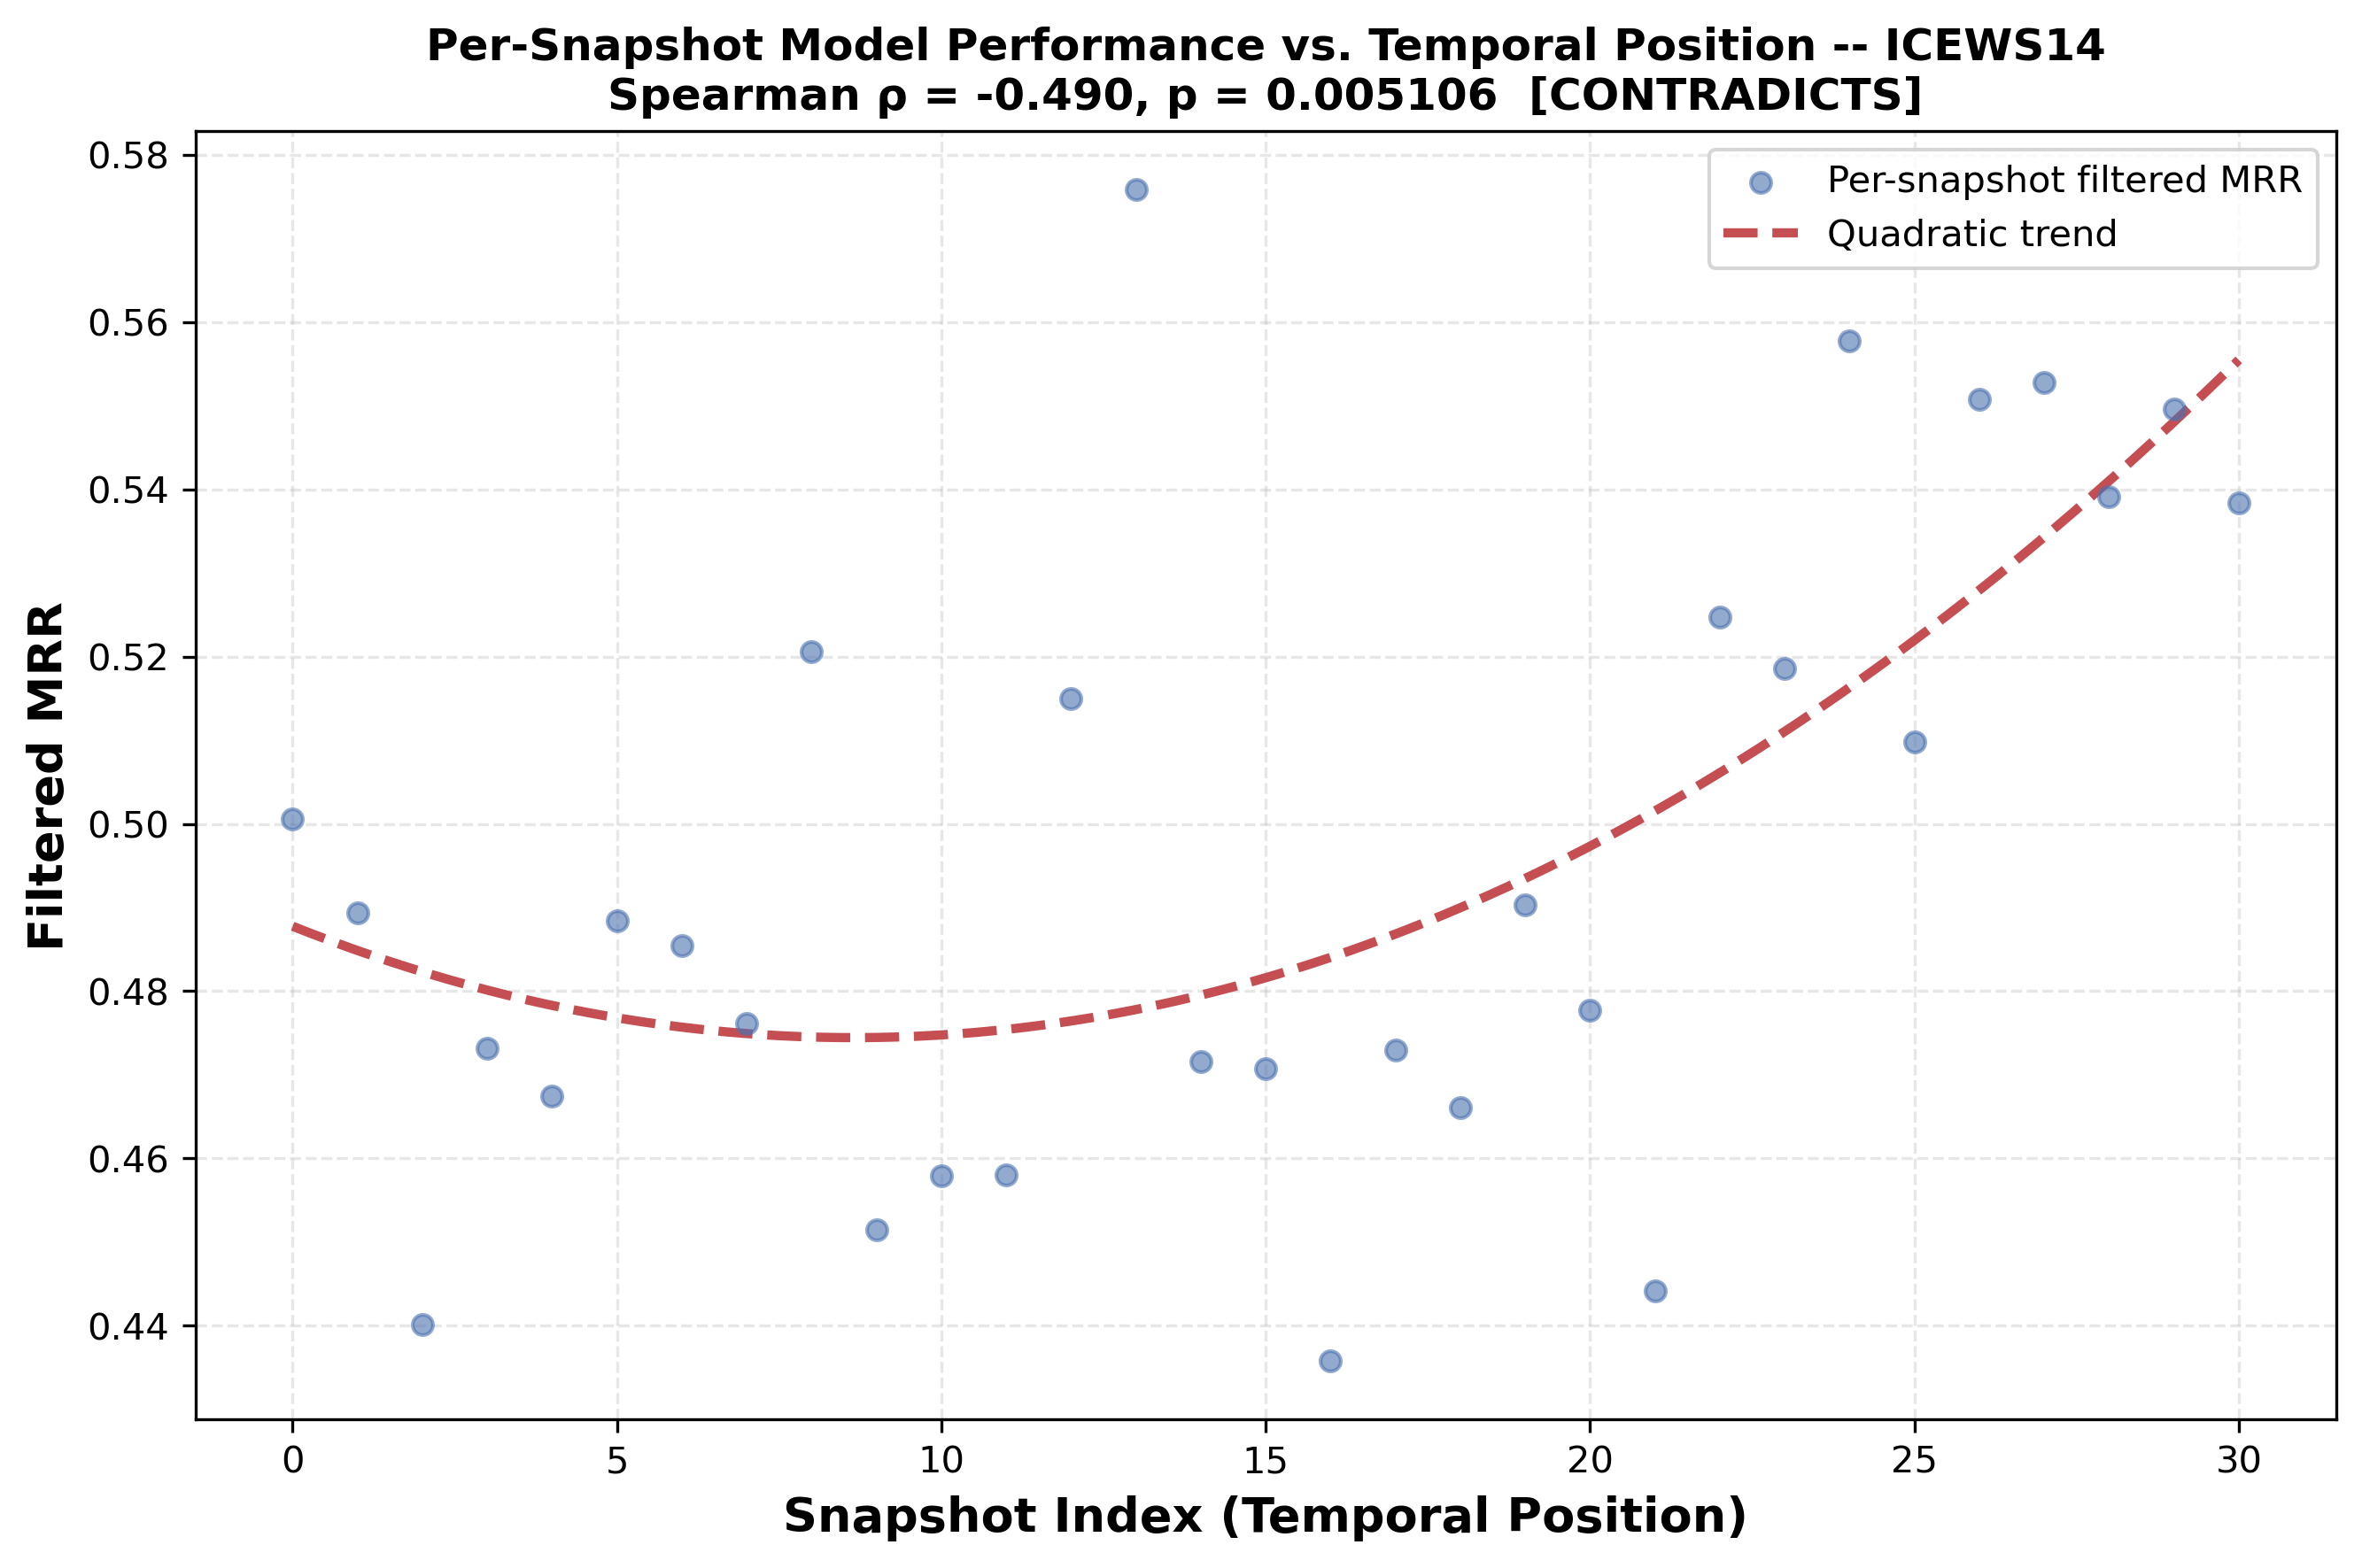

The file beside this chart, header and first rows:
snapshot_index, temporal_position, mrr_filter, mrr_raw, num_triples, error
0, 0.0, 0.5006, 0.4904, 350, 0.4994
1, 0.03333, 0.4894, 0.4785, 328, 0.5106
2, 0.06667, 0.4401, 0.4295, 316, 0.5599
3, 0.1, 0.4732, 0.4609, 276, 0.5268
4, 0.1333, 0.4674, 0.4621, 248, 0.5326
5, 0.1667, 0.4885, 0.4809, 164, 0.5115
6, 0.2, 0.4854, 0.4765, 164, 0.5146
7, 0.2333, 0.4762, 0.4682, 288, 0.5238
8, 0.2667, 0.5206, 0.4999, 318, 0.4794
9, 0.3, 0.4515, 0.431, 321, 0.5485
10, 0.3333, 0.458, 0.4461, 325, 0.542
11, 0.3667, 0.4581, 0.4419, 293, 0.5419
12, 0.4, 0.515, 0.5024, 112, 0.485
13, 0.4333, 0.5758, 0.556, 153, 0.4242
14, 0.4667, 0.4716, 0.4488, 357, 0.5284
15, 0.5, 0.4707, 0.4611, 300, 0.5293
16, 0.5333, 0.4358, 0.4132, 328, 0.5642
17, 0.5667, 0.473, 0.4645, 261, 0.527
18, 0.6, 0.4661, 0.4566, 231, 0.5339
19, 0.6333, 0.4904, 0.482, 121, 0.5096
20, 0.6667, 0.4778, 0.4725, 119, 0.5222
21, 0.7, 0.4441, 0.4354, 289, 0.5559
22, 0.7333, 0.5247, 0.5094, 274, 0.4753
23, 0.7667, 0.5186, 0.5051, 203, 0.4814
24, 0.8, 0.5578, 0.5408, 150, 0.4422
25, 0.8333, 0.5098, 0.5036, 165, 0.4902
26, 0.8667, 0.5508, 0.5459, 114, 0.4492
27, 0.9, 0.5528, 0.5449, 123, 0.4472
28, 0.9333, 0.5391, 0.5227, 310, 0.4609
29, 0.9667, 0.5496, 0.5405, 193, 0.4504
30, 1.0, 0.5384, 0.5308, 177, 0.4616
